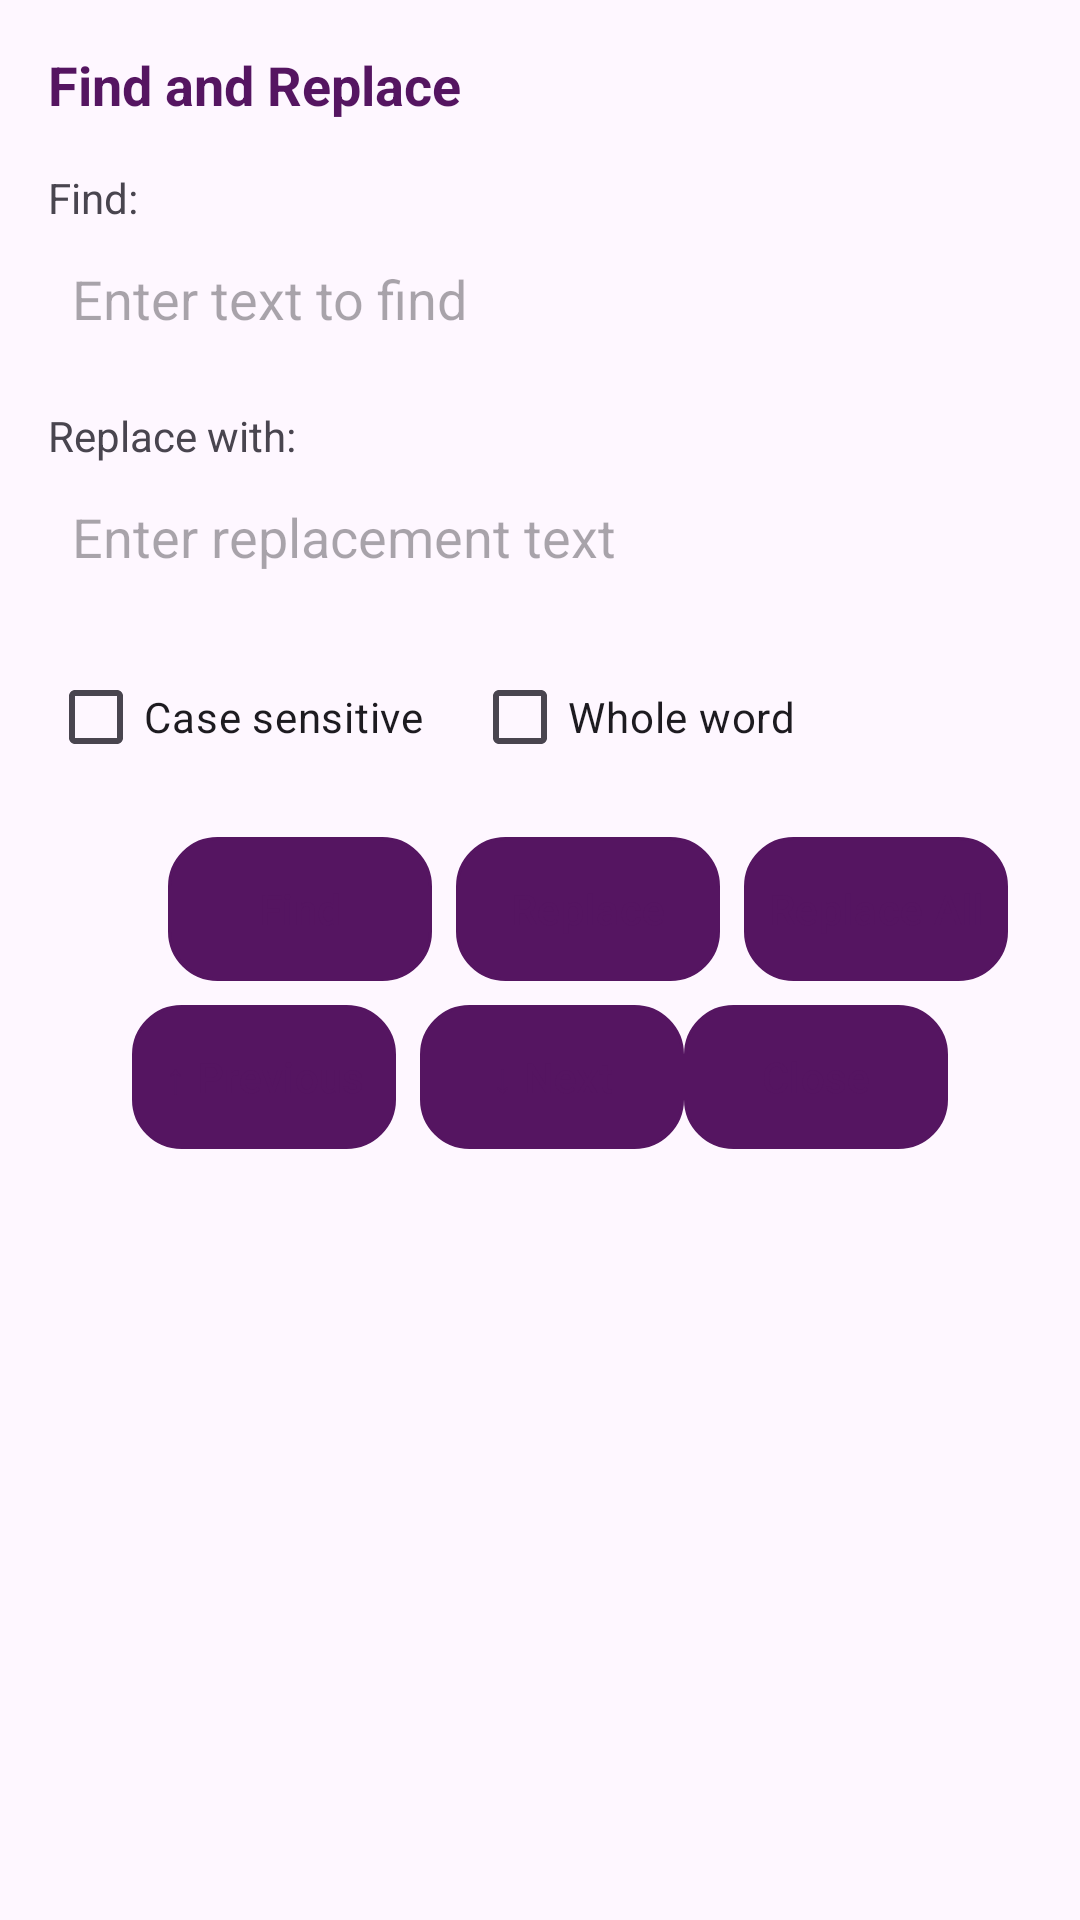

Reconstruct the res/layout file that produces this screen, plus the resources it refers to.
<!-- AndroidManifest.xml: application theme Theme.TE2 -->
<!-- res/layout/dialog_find_replace.xml -->
<?xml version="1.0" encoding="utf-8"?>
<LinearLayout xmlns:android="http://schemas.android.com/apk/res/android"
    android:layout_width="match_parent"
    android:layout_height="wrap_content"
    android:orientation="vertical"
    android:padding="16dp">

    <TextView
        android:layout_width="wrap_content"
        android:layout_height="wrap_content"
        android:text="Find and Replace"
        android:textSize="18sp"
        android:textStyle="bold"
        android:layout_marginBottom="16dp"
        android:textColor="@color/primary_color" />

    
    <TextView
        android:layout_width="wrap_content"
        android:layout_height="wrap_content"
        android:text="Find:"
        android:textSize="14sp"
        android:layout_marginBottom="4dp" />

    <EditText
        android:id="@+id/et_find_text"
        android:layout_width="match_parent"
        android:layout_height="wrap_content"
        android:hint="Enter text to find"
        android:inputType="text"
        android:layout_marginBottom="16dp"
        android:background="@drawable/text_editor_background"
        android:padding="8dp" />

    
    <TextView
        android:layout_width="wrap_content"
        android:layout_height="wrap_content"
        android:text="Replace with:"
        android:textSize="14sp"
        android:layout_marginBottom="4dp" />

    <EditText
        android:id="@+id/et_replace_text"
        android:layout_width="match_parent"
        android:layout_height="wrap_content"
        android:hint="Enter replacement text"
        android:inputType="text"
        android:layout_marginBottom="16dp"
        android:background="@drawable/text_editor_background"
        android:padding="8dp" />

    
    <LinearLayout
        android:layout_width="match_parent"
        android:layout_height="wrap_content"
        android:orientation="horizontal"
        android:layout_marginBottom="16dp">

        <CheckBox
            android:id="@+id/cb_case_sensitive"
            android:layout_width="wrap_content"
            android:layout_height="wrap_content"
            android:text="Case sensitive"
            android:layout_marginEnd="16dp" />

        <CheckBox
            android:id="@+id/cb_whole_word"
            android:layout_width="wrap_content"
            android:layout_height="wrap_content"
            android:text="Whole word" />
    </LinearLayout>

    
    <LinearLayout
        android:layout_width="match_parent"
        android:layout_height="wrap_content"
        android:orientation="horizontal"
        android:gravity="end">

        <Button
            android:id="@+id/btn_find"
            android:layout_width="wrap_content"
            android:layout_height="wrap_content"
            android:text="Find"
            android:layout_marginEnd="8dp"
            android:background="@drawable/file_type_background"
            android:textColor="@color/primary_color"
            android:padding="8dp" />

        <Button
            android:id="@+id/btn_replace"
            android:layout_width="wrap_content"
            android:layout_height="wrap_content"
            android:text="Replace"
            android:layout_marginEnd="8dp"
            android:background="@drawable/file_type_background"
            android:textColor="@color/primary_color"
            android:padding="8dp" />

        <Button
            android:id="@+id/btn_replace_all"
            android:layout_width="wrap_content"
            android:layout_height="wrap_content"
            android:text="Replace All"
            android:layout_marginEnd="8dp"
            android:background="@drawable/file_type_background"
            android:textColor="@color/primary_color"
            android:padding="8dp" />

    </LinearLayout>

    
    <LinearLayout
        android:layout_width="match_parent"
        android:layout_height="wrap_content"
        android:orientation="horizontal"
        android:gravity="center"
        android:layout_marginTop="8dp">

        <Button
            android:id="@+id/btn_previous"
            android:layout_width="wrap_content"
            android:layout_height="wrap_content"
            android:text="↑ Previous"
            android:layout_marginEnd="8dp"
            android:background="@drawable/file_type_background"
            android:textColor="@color/primary_color"
            android:padding="8dp" />

        <Button
            android:id="@+id/btn_next"
            android:layout_width="wrap_content"
            android:layout_height="wrap_content"
            android:text="↓ Next"
            android:background="@drawable/file_type_background"
            android:textColor="@color/primary_color"
            android:padding="8dp" />

        <Button
            android:id="@+id/btn_close"
            android:layout_width="wrap_content"
            android:layout_height="wrap_content"
            android:background="@drawable/file_type_background"
            android:padding="8dp"
            android:text="Close"
            android:textColor="@color/primary_color" />
    </LinearLayout>

    
    <TextView
        android:id="@+id/tv_status"
        android:layout_width="match_parent"
        android:layout_height="wrap_content"
        android:text=""
        android:textSize="12sp"
        android:gravity="center"
        android:layout_marginTop="8dp"
        android:textColor="@color/primary_color" />

</LinearLayout>
<!-- resources referenced by this layout -->
<resources>
  <color name="primary_color">#551561</color>
  <!-- drawable file_type_background (drawable) -->
  <?xml version="1.0" encoding="utf-8"?>
  <shape xmlns:android="http://schemas.android.com/apk/res/android"
      android:shape="rectangle">
      
      <solid android:color="@color/white" />
      
      <stroke
          android:width="1dp"
          android:color="@color/primary_color" />
      
      <corners android:radius="16dp" />
      
  </shape>
  <style name="Theme.TE2" parent="Base.Theme.TE2" />
  <color name="white">#FFFFFFFF</color>
  <style name="Base.Theme.TE2" parent="Theme.Material3.DayNight.NoActionBar">
          
          <item name="colorPrimary">@color/primary_color</item>
          <item name="colorPrimaryDark">@color/primary_dark</item>
          <item name="colorAccent">@color/accent_color</item>
      </style>
  <color name="primary_dark">#600885</color>
  <color name="accent_color">#FFFF9800</color>
</resources>
